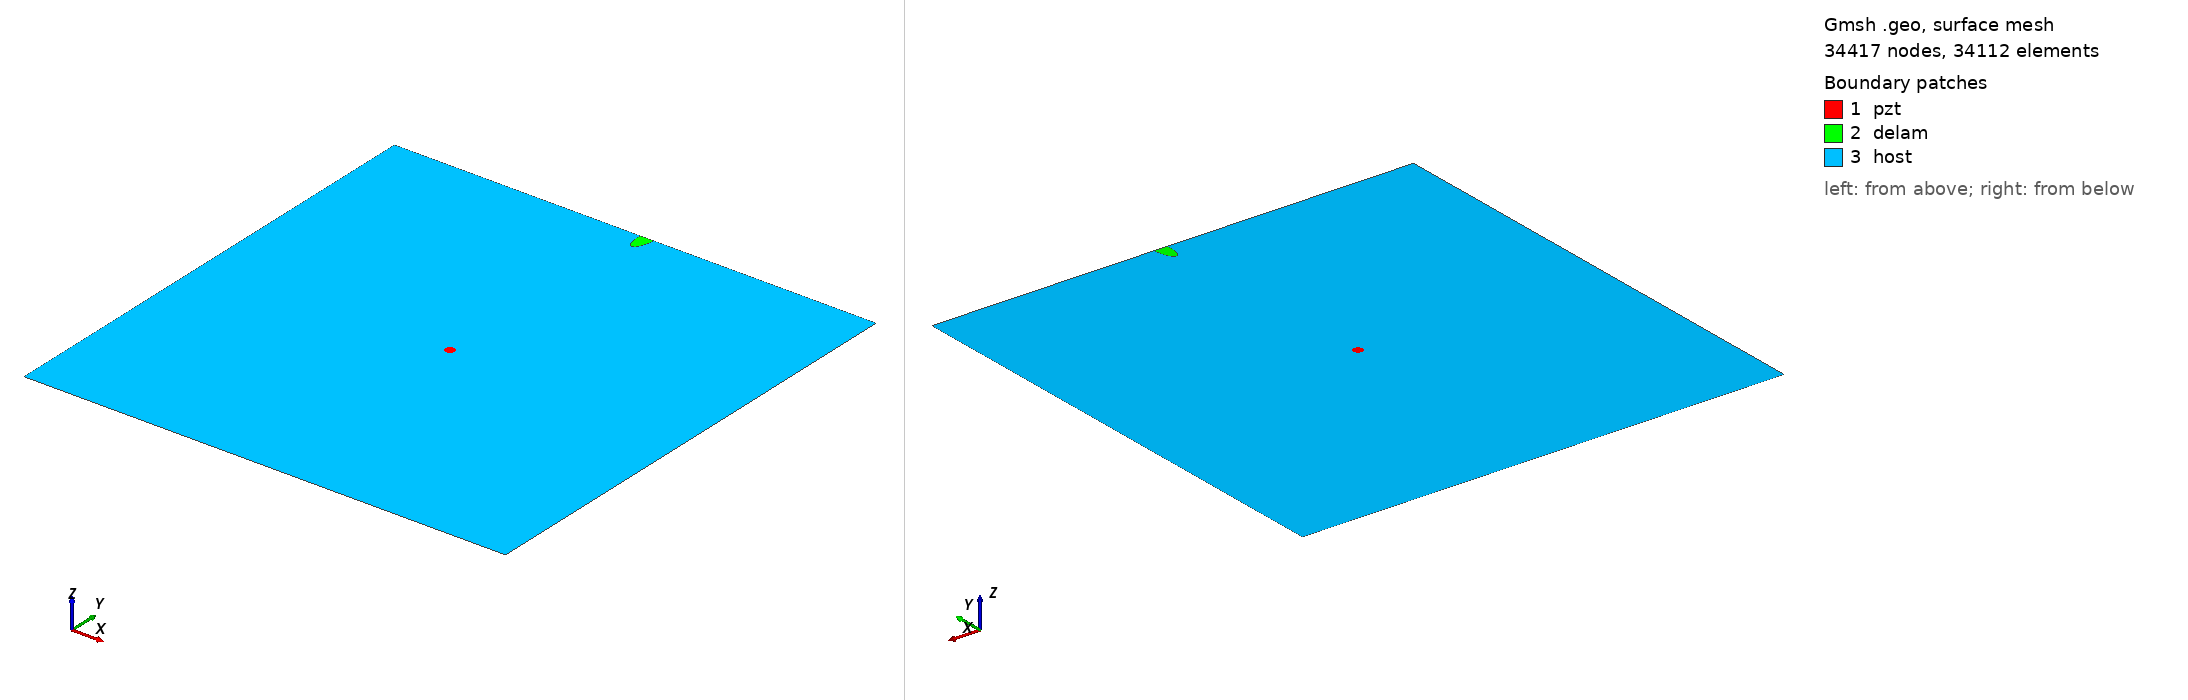

Gmsh geometry script, surface-meshed: 34417 nodes, 34112 surface elements. Boundary patches (legend numbers): 1 pzt, 2 delam, 3 host. Left view from above one corner, right view from below the opposite corner. Legend entries are the model's physical surfaces. The drawing asked Gmsh for element sizes between 1% and 20% of the model's largest extent; the script's own settings can give other sizes.

=== m1_rand_single_delam_75.geo (drawn) ===
SetFactory("OpenCASCADE");
L=0.500000; 
W=0.500000; 
a=0.018801; 
b=0.006842; 
x=0.262297; 
y=0.499909; 
alpha=0.470321 *Pi; 
r=0.005000; 
xpzt=0.250000; 
ypzt=0.250000; 
//+
Point(1) = {0, 0, 0, 1.0};
//+
Point(2) = {L, 0, 0, 1.0};
//+
Point(3) = {L, W, 0, 1.0};
//+
Point(4) = {0, W, 0, 1.0};
//+
Line(1) = {1, 2};
//+
Line(2) = {2, 3};
//+
Line(3) = {3, 4};
//+
Line(4) = {4, 1};
//+
Circle(5) = {xpzt, ypzt, -0, r, 0, 2*Pi};
//+
Ellipse(6) = {x, y, -0, a, b, 0, 2*Pi};
//+
Rotate {{0, 0, 1}, {x, y, 0}, alpha} {
  Curve{6}; 
}
//+
BooleanDifference{ Curve{6}; Delete; }{ Curve{3}; }
//+
Delete {
  Curve{6}; 
}
//+
Delete {
  Curve{3}; 
}
//+
Line(9) = {7, 8};
//+
Line(10) = {3, 8};
//+
Line(11) = {7, 4};
//+
Curve Loop(1) = {5};
//+
Plane Surface(1) = {1};
//+
Curve Loop(2) = {9, 7};
//+
Plane Surface(2) = {2};
//+
Curve Loop(3) = {10, -7, 11, 4, 1, 2};
//+
Curve Loop(4) = {5};
//+
Plane Surface(3) = {3, 4};
//+
Point(9) = {xpzt, ypzt, 0, 1.0};
//+
Point{9} In Surface {1};// mesh node at centre of pzt
//+
Physical Surface("pzt") = {1};
//+
Physical Surface("delam") = {2};
//+
Physical Surface("host") = {3};

Mesh.Algorithm = 6; // Frontal
Mesh.CharacteristicLengthFactor = 0.068000;
Mesh.CharacteristicLengthMin = 0.001000;
Mesh.CharacteristicLengthMax = 0.200000;
Mesh.RecombineAll = 1; // Apply recombination algorithm
Mesh.SubdivisionAlgorithm = 1; // 1: all quadrangles
Mesh.Smoothing = 1;
